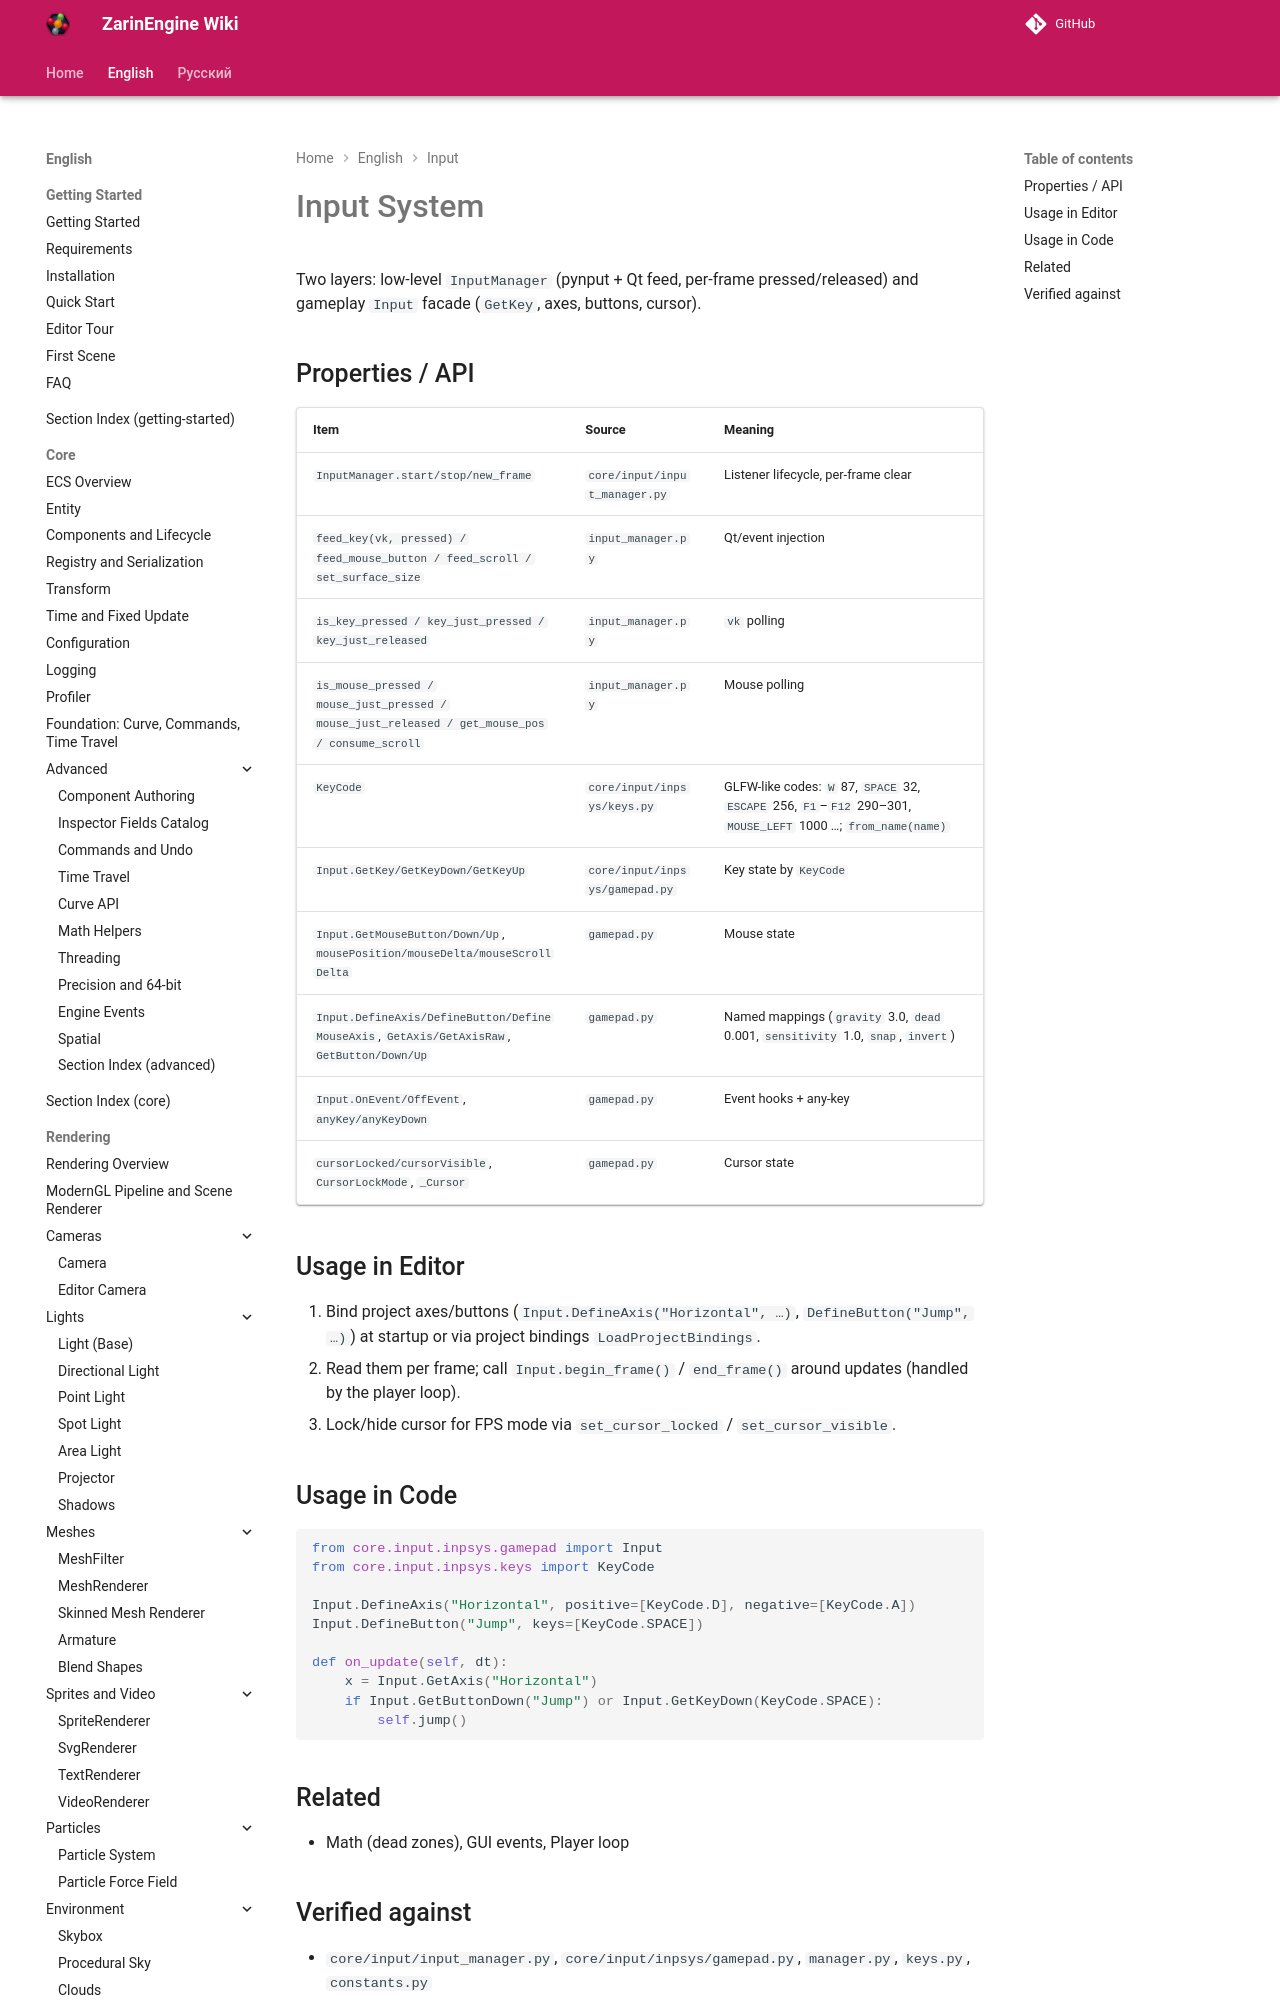

repository: EgorKonstrukt/ZarinEngineWiki · page: en/input/overview/index.html · generator: mkdocs

# Input System

Two layers: low-level `InputManager` (pynput + Qt feed, per-frame pressed/released) and gameplay `Input` facade (`GetKey`, axes, buttons, cursor).

## Properties / API

| Item | Source | Meaning |
|---|---|---|
| `InputManager.start/stop/new_frame` | `core/input/input_manager.py` | Listener lifecycle, per-frame clear |
| `feed_key(vk, pressed) / feed_mouse_button / feed_scroll / set_surface_size` | `input_manager.py` | Qt/event injection |
| `is_key_
